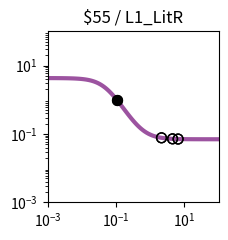

Here is the Python script that generated this plot: (Note: this script raises an exception after producing the figure.)
import matplotlib.pyplot as plt
import matplotlib.ticker as ticker
import numpy as np

fig, ax = plt.subplots(figsize=(2.5,2.5))

plt.xlim(1.000000e-03, 1.000000e+02)
plt.ylim(1.000000e-03, 1.000000e+02)

x = np.array([1.000000e-03,1.122018e-03,1.258925e-03,1.412538e-03,1.584893e-03,1.778279e-03,1.995262e-03,2.238721e-03,2.511886e-03,2.818383e-03,3.162278e-03,3.548134e-03,3.981072e-03,4.466836e-03,5.011872e-03,5.623413e-03,6.309573e-03,7.079458e-03,7.943282e-03,8.912509e-03,1.000000e-02,1.122018e-02,1.258925e-02,1.412538e-02,1.584893e-02,1.778279e-02,1.995262e-02,2.238721e-02,2.511886e-02,2.818383e-02,3.162278e-02,3.548134e-02,3.981072e-02,4.466836e-02,5.011872e-02,5.623413e-02,6.309573e-02,7.079458e-02,7.943282e-02,8.912509e-02,1.000000e-01,1.122018e-01,1.258925e-01,1.412538e-01,1.584893e-01,1.778279e-01,1.995262e-01,2.238721e-01,2.511886e-01,2.818383e-01,3.162278e-01,3.548134e-01,3.981072e-01,4.466836e-01,5.011872e-01,5.623413e-01,6.309573e-01,7.079458e-01,7.943282e-01,8.912509e-01,1.000000e+00,1.122018e+00,1.258925e+00,1.412538e+00,1.584893e+00,1.778279e+00,1.995262e+00,2.238721e+00,2.511886e+00,2.818383e+00,3.162278e+00,3.548134e+00,3.981072e+00,4.466836e+00,5.011872e+00,5.623413e+00,6.309573e+00,7.079458e+00,7.943282e+00,8.912509e+00,1.000000e+01,1.122018e+01,1.258925e+01,1.412538e+01,1.584893e+01,1.778279e+01,1.995262e+01,2.238721e+01,2.511886e+01,2.818383e+01,3.162278e+01,3.548134e+01,3.981072e+01,4.466836e+01,5.011872e+01,5.623413e+01,6.309573e+01,7.079458e+01,7.943282e+01,8.912509e+01,1.000000e+02,])
y = np.array([4.294536e+00,4.293356e+00,4.291923e+00,4.290181e+00,4.288064e+00,4.285492e+00,4.282369e+00,4.278577e+00,4.273974e+00,4.268389e+00,4.261618e+00,4.253411e+00,4.243474e+00,4.231452e+00,4.216924e+00,4.199391e+00,4.178267e+00,4.152865e+00,4.122392e+00,4.085939e+00,4.042479e+00,3.990875e+00,3.929894e+00,3.858238e+00,3.774598e+00,3.677722e+00,3.566522e+00,3.440185e+00,3.298323e+00,3.141102e+00,2.969376e+00,2.784758e+00,2.589635e+00,2.387092e+00,2.180736e+00,1.974462e+00,1.772156e+00,1.577410e+00,1.393281e+00,1.222126e+00,1.065526e+00,9.243038e-01,7.986022e-01,6.880101e-01,5.917032e-01,5.085819e-01,4.373920e-01,3.768223e-01,3.255777e-01,2.824284e-01,2.462410e-01,2.159941e-01,1.907836e-01,1.698201e-01,1.524221e-01,1.380065e-01,1.260781e-01,1.162187e-01,1.080770e-01,1.013587e-01,9.581847e-02,9.125210e-02,8.749001e-02,8.439161e-02,8.184055e-02,7.974065e-02,7.801246e-02,7.659041e-02,7.542041e-02,7.445791e-02,7.366617e-02,7.301495e-02,7.247933e-02,7.203883e-02,7.167655e-02,7.137863e-02,7.113363e-02,7.093217e-02,7.076650e-02,7.063027e-02,7.051825e-02,7.042613e-02,7.035039e-02,7.028811e-02,7.023690e-02,7.019479e-02,7.016017e-02,7.013170e-02,7.010829e-02,7.008904e-02,7.007321e-02,7.006020e-02,7.004950e-02,7.004070e-02,7.003346e-02,7.002752e-02,7.002262e-02,7.001860e-02,7.001530e-02,7.001258e-02,7.001034e-02,])
c = "#9c53a0"

hi_x = np.array([1.044447e-01,1.044447e-01,])
hi_y = np.array([1.010353e+00,1.010353e+00,])
lo_x = np.array([2.139246e+00,2.139246e+00,6.537946e+00,6.537946e+00,4.503145e+00,4.503145e+00,])
lo_y = np.array([7.711893e-02,7.711893e-02,7.106716e-02,7.106716e-02,7.201097e-02,7.201097e-02,])

plt.loglog(x,y,lw=3,color=c)
plt.scatter(hi_x,hi_y,marker='o',s=50,color='black',zorder=10)
plt.scatter(lo_x,lo_y,marker='o',s=50,edgecolors='black',color='none',zorder=10)

plt.title("$55 / L1_LitR")

ax.xaxis.set_major_locator(ticker.LogLocator(numticks=3))
ax.yaxis.set_major_locator(ticker.LogLocator(numticks=3))

ax.set_aspect('equal')
plt.tight_layout()

plt.savefig("/workspace/experiments/baseline/parity3/response_plot_$55_L1_LitR.png", bbox_inches='tight')
